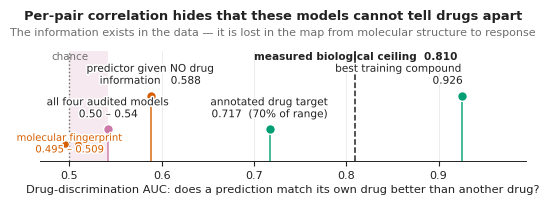

Write Python code to recreate this figure. (Note: this script raises an exception after producing the figure.)
"""Graphical abstract for the Applied Soft Computing submission.

Elsevier requires 531 x 1328 px (h x w) or proportionally more, readable at 5 x 13 cm.
Authored at exactly 13 x 5 cm with the tight bbox off, so rendered pt == source pt.
"""
import matplotlib
matplotlib.use("Agg")
import matplotlib.pyplot as plt
from matplotlib import rcParams, rc_context
from matplotlib.lines import Line2D
import matplotlib.patheffects as pe

OUT = "/Users/cgxmac/Desktop/CytoBridge/0final/CytoBridge_0707/figs/graphical_abstract.pdf"
CM = 1 / 2.54
GREEN, VERM, PURPLE, INK, GRID, DGRAY = "#009E73", "#D55E00", "#CC79A7", "#222222", "#E9E9E9", "#6E6E6E"
CHANCE, CEILING = 0.500, 0.810

rcParams.update({
    "font.size": 8, "font.family": "sans-serif",
    "font.sans-serif": ["Arial", "Helvetica", "DejaVu Sans"],
    "axes.spines.top": False, "axes.spines.right": False, "axes.spines.left": False,
    "axes.linewidth": 0.7, "axes.edgecolor": INK, "text.color": INK,
    "axes.labelcolor": INK, "xtick.color": INK, "ytick.color": INK,
    "axes.labelsize": 8.5, "xtick.labelsize": 8, "pdf.fonttype": 42, "ps.fonttype": 42,
})

fig, ax = plt.subplots(figsize=(13 * CM, 5.2 * CM))
fig.subplots_adjust(left=0.045, right=0.995, top=0.775, bottom=0.235)

# reference lines
ax.axvline(CHANCE, color=DGRAY, ls=":", lw=1.0, zorder=1)
ax.axvline(CEILING, color=INK, ls="--", lw=1.1, zorder=1)

# the band every audited model falls in
ax.axvspan(0.500, 0.542, color=PURPLE, alpha=0.16, lw=0, zorder=0)

MARKS = [
    # x,      y,   colour,  label,                                     dy_text, ha
    (0.542, 0.95, PURPLE, "all four audited models\n0.50 – 0.54", 0.30, "center"),
    (0.588, 1.95, VERM,   "predictor given NO drug\ninformation   0.588", 0.30, "center"),
    (0.717, 0.95, GREEN,  "annotated drug target\n0.717  (70% of range)", 0.30, "center"),
    (0.926, 1.95, GREEN,  "best training compound\n0.926", 0.30, "right"),
]
for x, y, c, lab, dy, ha in MARKS:
    ax.plot([x], [y], "o", color=c, ms=7, zorder=5, mec="white", mew=1.0)
    ax.plot([x, x], [0, y], color=c, lw=1.2, zorder=3, alpha=0.85)
    t = ax.text(x, y + dy, lab, ha=ha, va="bottom", fontsize=7.6, color=INK,
                linespacing=1.25, zorder=6)
    t.set_path_effects([pe.withStroke(linewidth=2.2, foreground="white")])

# structure-based oracles sit on top of chance
ax.plot([0.509, 0.495], [0.52, 0.52], "o", color=VERM, ms=5.5, zorder=5, mec="white", mew=0.8)
t = ax.text(0.500, 0.20, "molecular fingerprint\n0.495 – 0.509", ha="center", va="bottom",
            fontsize=7.2, color=VERM, linespacing=1.2, zorder=6)
t.set_path_effects([pe.withStroke(linewidth=2.2, foreground="white")])

ax.text(CHANCE, 2.98, "chance", ha="center", va="bottom", fontsize=7.4, color=DGRAY)
ax.text(CEILING, 2.98, "measured biological ceiling  0.810", ha="center", va="bottom",
        fontsize=7.6, color=INK, fontweight="bold")

ax.set_xlim(0.468, 0.995)
ax.set_ylim(0, 3.30)
ax.set_yticks([])
ax.set_xticks([0.5, 0.6, 0.7, 0.8, 0.9])
ax.set_xlabel("Drug-discrimination AUC: does a prediction match its own drug better than another drug?",
              fontsize=8.2, labelpad=3)
ax.xaxis.grid(True, color=GRID, lw=0.6)
ax.set_axisbelow(True)

fig.text(0.5, 0.975, "Per-pair correlation hides that these models cannot tell drugs apart",
         ha="center", va="top", fontsize=9.4, fontweight="bold", color=INK)
fig.text(0.5, 0.885, "The information exists in the data — it is lost in the map from molecular structure to response",
         ha="center", va="top", fontsize=8.0, color=DGRAY)


with rc_context({"savefig.bbox": None, "savefig.pad_inches": 0}):
    fig.savefig(OUT)
print(f"wrote {OUT}")
